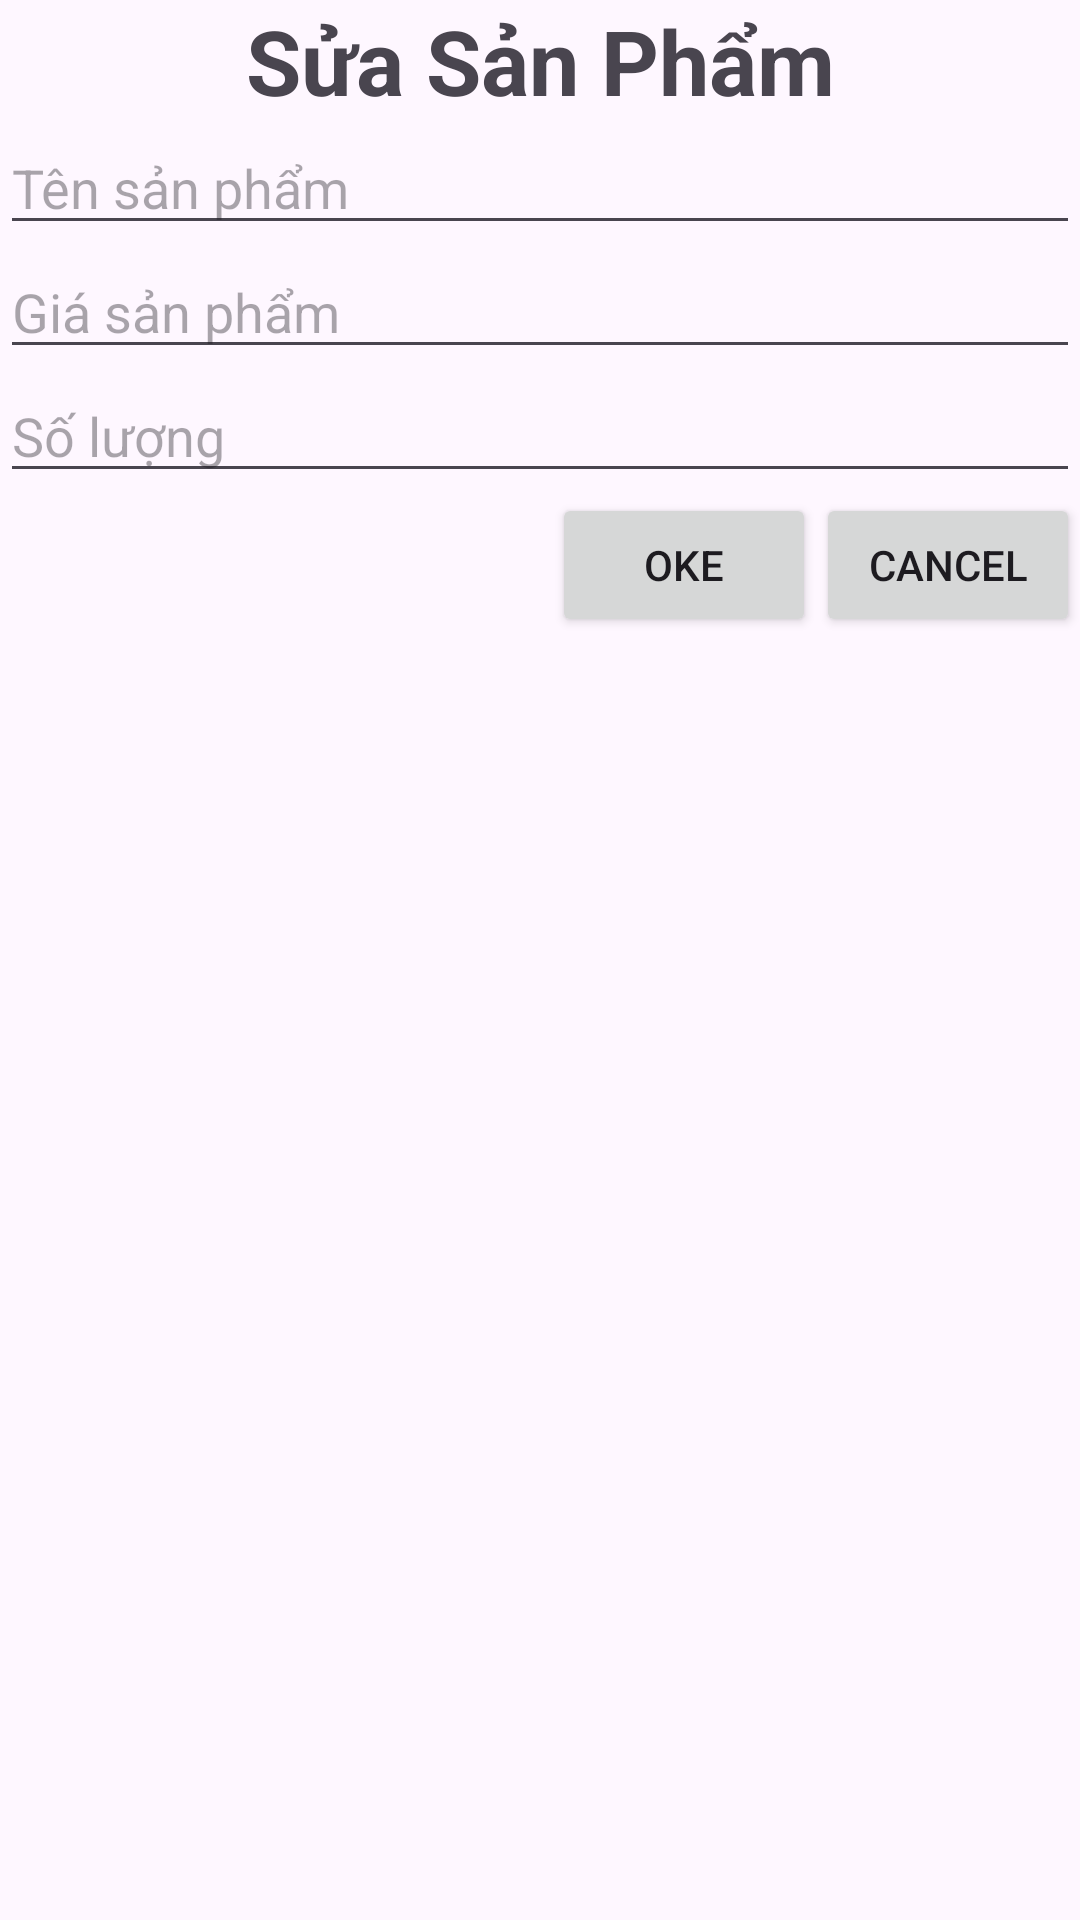

The Android layout XML behind this screen, and the referenced resources:
<!-- AndroidManifest.xml: application theme Theme.Assigmentgd1_vuntph53431 -->
<!-- res/layout/popup_update_product.xml -->
<?xml version="1.0" encoding="utf-8"?>
<LinearLayout xmlns:android="http://schemas.android.com/apk/res/android"
    android:layout_width="match_parent"
    android:layout_height="match_parent"
    android:orientation="vertical"
    >

    <TextView
        android:layout_width="match_parent"
        android:layout_height="wrap_content"
        android:text="Sửa Sản Phẩm"
        android:gravity="center"
        android:textStyle="bold"
        android:textSize="30sp"
        />

    <EditText
        android:id="@+id/edtupname"
        android:layout_width="match_parent"
        android:layout_height="wrap_content"
        android:hint="Tên sản phẩm"
        />

    <EditText
        android:id="@+id/edtupprice"
        android:layout_width="match_parent"
        android:layout_height="wrap_content"
        android:hint="Giá sản phẩm"
        />

    <EditText
        android:id="@+id/edtupsize"
        android:layout_width="match_parent"
        android:layout_height="wrap_content"
        android:hint="Số lượng"
        />

    <LinearLayout
        android:layout_width="match_parent"
        android:layout_height="wrap_content"
        android:orientation="horizontal"
        android:gravity="end"
        >

        <Button
            android:id="@+id/btnupoke"
            android:layout_width="wrap_content"
            android:layout_height="wrap_content"
            android:text="Oke"
            />

        <Button
            android:id="@+id/btnupcancel"
            android:layout_width="wrap_content"
            android:layout_height="wrap_content"
            android:text="Cancel"
            />

    </LinearLayout>
</LinearLayout>
<!-- resources referenced by this layout -->
<resources>
  <style name="Theme.Assigmentgd1_vuntph53431" parent="Base.Theme.Assigmentgd1_vuntph53431" />
  <style name="Base.Theme.Assigmentgd1_vuntph53431" parent="Theme.Material3.DayNight.NoActionBar">
          
          
      </style>
</resources>
